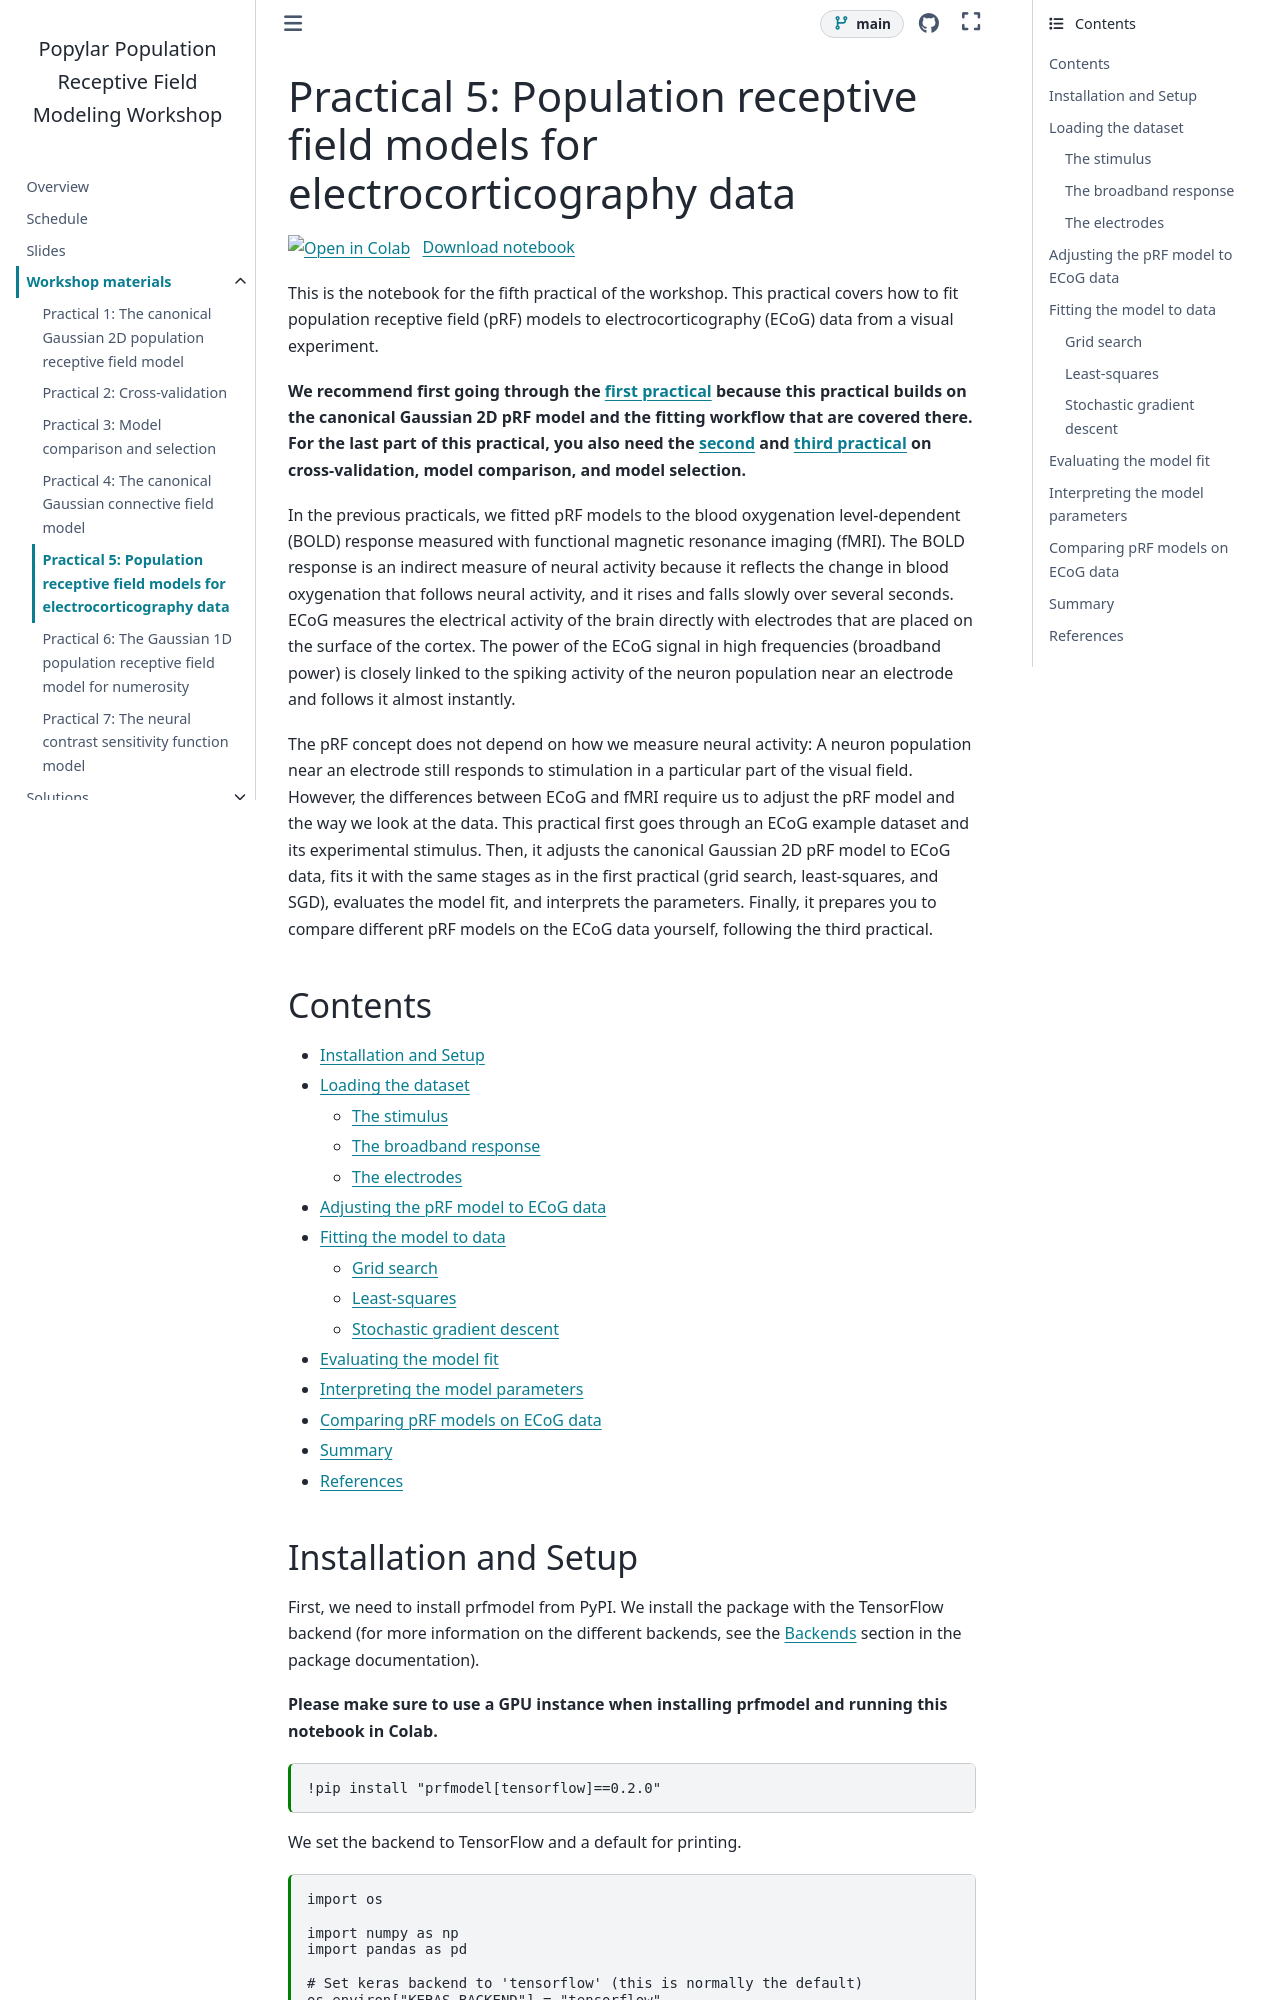

repository: popylar-org/2026-11-05_workshop-coimbra · page: workshop/05-prf-visual-ecog.html · generator: sphinx

---
jupytext:
  text_representation:
    extension: .md
    format_name: myst
    format_version: 0.13
    jupytext_version: 1.18.1
kernelspec:
  display_name: workshop-coimbra (3.12.3)
  language: python
  name: python3
---

# Practical 5: Population receptive field models for electrocorticography data

This is the notebook for the fifth practical of the workshop. This practical covers how to fit population receptive field (pRF) models to electrocorticography (ECoG) data from a visual experiment.

**We recommend first going through the [first practical](01-prf-visual-fmri.md) because this practical builds on the canonical Gaussian 2D pRF model and the fitting workflow that are covered there. For the last part of this practical, you also need the [second](02-prf-visual-fmri-cv.md) and [third practical](03-prf-visual-fmri-comparison.md) on cross-validation, model comparison, and model selection.**

In the previous practicals, we fitted pRF models to the blood oxygenation level-dependent (BOLD) response measured with functional magnetic resonance imaging (fMRI). The BOLD response is an indirect measure of neural activity because it reflects the change in blood oxygenation that follows neural activity, and it rises and falls slowly over several seconds. ECoG measures the electrical activity of the brain directly with electrodes that are placed on the surface of the cortex. The power of the ECoG signal in high frequencies (broadband power) is closely linked to the spiking activity of the neuron population near an electrode and follows it almost instantly.

The pRF concept does not depend on how we measure neural activity: A neuron population near an electrode still responds to stimulation in a particular part of the visual field. However, the differences between ECoG and fMRI require us to adjust the pRF model and the way we look at the data. This practical first goes through an ECoG example dataset and its experimental stimulus. Then, it adjusts the canonical Gaussian 2D pRF model to ECoG data, fits it with the same stages as in the first practical (grid search, least-squares, and SGD), evaluates the model fit, and interprets the parameters. Finally, it prepares you to compare different pRF models on the ECoG data yourself, following the third practical.

+++

## Contents

- [Installation and Setup](#installation-and-setup)
- [Loading the dataset](#loading-the-dataset)
  - [The stimulus](#the-stimulus)
  - [The broadband response](#the-broadband-response)
  - [The electrodes](#the-electrodes)
- [Adjusting the pRF model to ECoG data](#adjusting-the-prf-model-to-ecog-data)
- [Fitting the model to data](#fitting-the-model-to-data)
  - [Grid search](#grid-search)
  - [Least-squares](#least-squares)
  - [Stochastic gradient descent](#stochastic-gradient-descent)
- [Evaluating the model fit](#evaluating-the-model-fit)
- [Interpreting the model parameters](#interpreting-the-model-parameters)
- [Comparing pRF models on ECoG data](#comparing-prf-models-on-ecog-data)
- [Summary](#summary)
- [References](#references)

+++

## Installation and Setup

First, we need to install prfmodel from PyPI. We install the package with the TensorFlow backend (for more information on the different backends, see the [Backends](https://popylar-org.github.io/prfmodel/development/backends.html) section in the package documentation).

**Please make sure to use a GPU instance when installing prfmodel and running this notebook in Colab.**

```{code-cell} ipython3
!pip install "prfmodel[tensorflow]==0.2.0"
```

We set the backend to TensorFlow and a default for printing.

```{code-cell} ipython3
import os

import numpy as np
import pandas as pd

# Set keras backend to 'tensorflow' (this is normally the default)
os.environ["KERAS_BACKEND"] = "tensorflow"
# Print parameter DataFrames with three decimals
pd.set_option("display.precision", 3)
```
